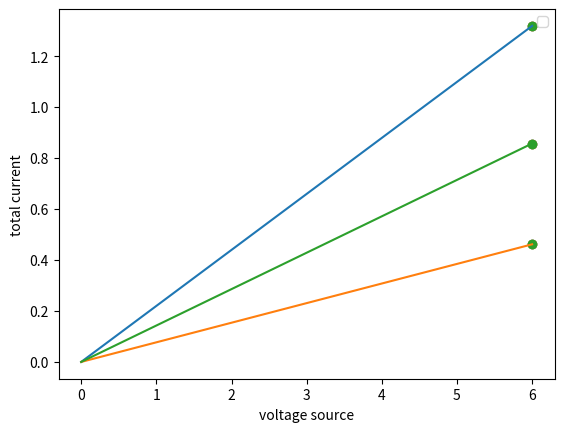

This chart was generated by the following Python code:
#### RENAME from mini_project.py to (your_project_short_name).py
# File structure
# 1. Commented paragraph describing mini-project ~ 100-200 words
#
# We will be solving for the currents of a two resistor parallel circuit, given a source voltage
# and the values of the two resistors (as shown bellow). Next we will construct two kirchhoff loops enveloping
# the two resistors, and another around the voltage source and resistor one. These two equations will provide us
# a matrix to which we can solve for the currents flowing through the two resistors. Next, we will take the two
# currents and ad them up to produce the total current (i1). With the total current, we can graph it with the source
# voltage, and graph the inverse of the total resistance (conductance). This graph will show the total
# current of the circuit and what happens to the conductance as the total current goes to zero. Plugging in
# any values of voltage and resistance will yield the conductance shown graphically.
#
#        ___i1__>>_______i2__>>___
#       |            |            |
#       |  +      i3 | +          | +
#      VOLT       \/ R1           R2
#       |  -         | -          | -
#       |____________|____________|
#
#
# 2. Module imports that are used in multiple functions
#
# no imports used
#
# 3. Function definitions
#
# function currents = calculate_currents(voltage, resistances):
#    matrix = diag(resistances);
#    vector = voltage * ones([2, 1]);
#    currents = matrix / vector;
# end
#
# function conductance = calculate_conductance(voltage, current)
#    conductance = current / voltage;
# end
#
# 4. if __name__ == "__main__" block, which calls a primary function with a clear name 

# All code is inside function definitions for simulation solution & visualization (functional programming)
#	Each function contains a docstring compliant with PEP 257: https://www.python.org/dev/peps/pep-0257/
#	Module ends with if __name__ == "__main__" block to execute central function of the code

# Primary simulation function structure
#	1. Module imports
#		Use SciPy constants for physical constants in particular function (not globally)
#			https://docs.scipy.org/doc/scipy/reference/constants.html
#		Follow best practice order: 
#			https://docs.python.org/3/faq/programming.html#what-are-the-best-practices-for-using-import-in-a-module
# 	2. Simulation parameters
#		Each parameter named clearly and units marked in in-line comment
#		Naming of all variables should comply with PEP 8: 
#			https://www.python.org/dev/peps/pep-0008/#documentation-strings
#			(lower_case_with_underscores)
# 	3. Computed parameters (from simulation parameters)
# 	4. Function calls (use PEP 8-compliant lower_case_with_underscores) and simple calculations for:
#		data read-in
#		simulation solution 
#		visualization
import numpy as np
import matplotlib.pyplot as plt

def initialize_parameters():
    voltage_source = 6    # inputs (Voltage as whole number)
    resistor_one = 13
    resistor_two = 7
    resistances = [resistor_one, resistor_two]
    return voltage_source, resistances


def calculate_currents(voltage, resistance):
    matrix = np.linalg.inv(np.diag(resistance));
    vector = voltage * np.ones([2, 1]);
    currents = vector * matrix
    return currents


def calculate_conductance(voltage, current):
    conductance = current / voltage;
    return conductance


def calculate_power(voltage, current):
    power = current * voltage
    return power


"""
   this equation... (doc string)
"""


def setup_arrays(voltage_source, resistances):

    currents_get = calculate_currents(voltage_source, resistances)
    total_current = (currents_get[0][0] + currents_get[1][1])
    # currents_get.append(total_current)
    # print(currents_get)
    # print(total_current)

    # spaceing = total_current / voltage_source
    # spaceing1 = currents_get[0][0] / voltage_source
    number_of_points = 100
    # spaceing2 = currents_get[1][1] / voltage_source
    V_array = np.linspace(0, voltage_source, number_of_points)
    I_array = [
        np.linspace(0, total_current, number_of_points),
        np.linspace(0, currents_get[0][0], number_of_points),
        np.linspace(0, currents_get[1][1], number_of_points)
    ]

    currentM = [
        total_current,
        currents_get[0][0],
        currents_get[1][1]
    ]
    return V_array, I_array, currentM


# Total_Resistance = 1/calculate_conductance(voltage_source, total_current)
# Power = calculate_power(voltage_source, total_current)

def plot_conductances(
        v_array, i_array, given_voltage, current
):
    labels = [
        'total conductance',
        'conductance R1',
        'conductance R2'
    ]
    colors = [
        'r',
        'b',
        'g'
    ]


    for i in i_array:
        plt.plot(v_array, i,)        # c=colors[i_array.index(i)], label=labels[i_array.index(i)])
        plt.scatter(given_voltage * np.ones(len(current)), current)
    plt.show()


plt.xlabel('voltage source')
plt.ylabel('total current')
plt.legend('labels')

if __name__ == '__main__':
    voltage_source, resistances = initialize_parameters()
    voltages, currents, max_currents = setup_arrays(voltage_source, resistances)
    plot_conductances(voltages, currents, voltage_source, max_currents)
# end
#
# 4. if __name__ == "__main__" block, which calls a primary function with a clear name 

# All code is inside function definitions for simulation solution & visualization (functional programming)
#	Each function contains a docstring compliant with PEP 257: https://www.python.org/dev/peps/pep-0257/
#	Module ends with if __name__ == "__main__" block to execute central function of the code

# Primary simulation function structure
#	1. Module imports
#		Use SciPy constants for physical constants in particular function (not globally)
#			https://docs.scipy.org/doc/scipy/reference/constants.html
#		Follow best practice order: 
#			https://docs.python.org/3/faq/programming.html#what-are-the-best-practices-for-using-import-in-a-module
# 	2. Simulation parameters
#		Each parameter named clearly and units marked in in-line comment
#		Naming of all variables should comply with PEP 8: 
#			https://www.python.org/dev/peps/pep-0008/#documentation-strings
#			(lower_case_with_underscores)
# 	3. Computed parameters (from simulation parameters)
# 	4. Function calls (use PEP 8-compliant lower_case_with_underscores) and simple calculations for:
#		data read-in
#		simulation solution 
#		visualization

